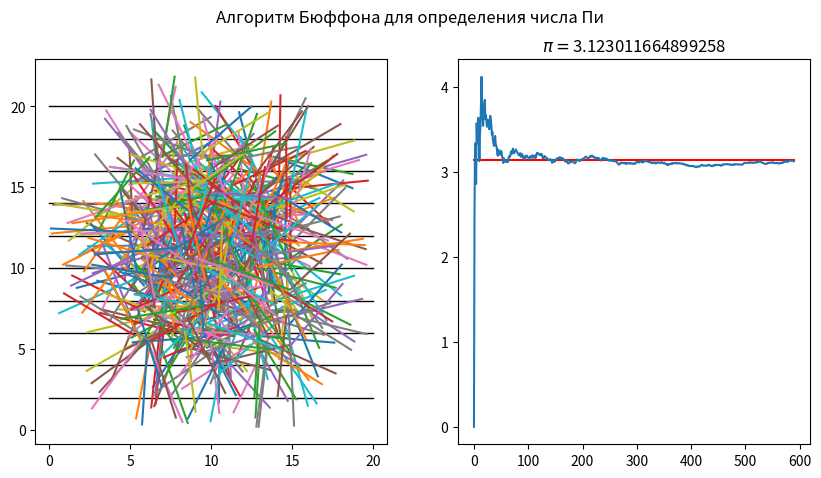

Write the Python code that produced this figure.
import random
import numpy as np
import matplotlib.pyplot as plt

L = 2       #расстояние между линиями
r = 5       #длина палочки
T = 590     #количество бросков

n_lines = 10
width = n_lines * L

lines = np.arange(L, (n_lines + 1) * L, L)
intersect = 0
pi = []


fig = plt.figure(figsize=(10, 5))
ax1 = fig.add_subplot(121)
ax2 = fig.add_subplot(122)

for i in range(n_lines):
    ax1.plot([0, width], [lines[i], lines[i]], 'k', linewidth=1)

for i in range(T):
    x0 = r + random.random() * (width - 2 * r)
    y0 = r + random.random() * (L * (n_lines + 1) - 2 * r)
    angle = random.random() * 2 * np.pi
    x1 = x0 + r * np.cos(angle)
    y1 = y0 + r * np.sin(angle)

    ymin = min(y0, y1)
    ymax = max(y0, y1)

    if (ymin % L == 0):
        intersect += 1

    line = int(ymin // L)

    for j in range(n_lines - line):
        if (ymax >= lines[line + j]):
            intersect += 1
        else:
            break

    ax1.plot([x0, x1], [y0, y1])

    if (intersect != 0):
        pi.append([i, i * 2 * r / intersect / L])


ax1.axis('equal')

ax2.plot([0, T], [np.pi, np.pi], 'r')
ax2.plot([i[0] for i in pi], [i[1] for i in pi])
ax2.set_title(r'$\pi=$' + str(pi[-1][1]))

plt.suptitle('Алгоритм Бюффона для определения числа Пи')
plt.show()